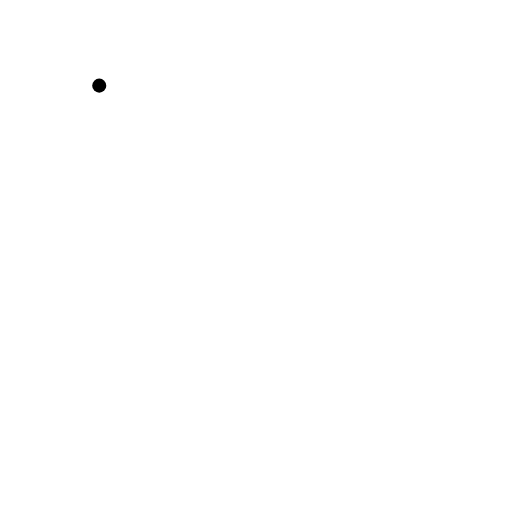
t = 0.00 s
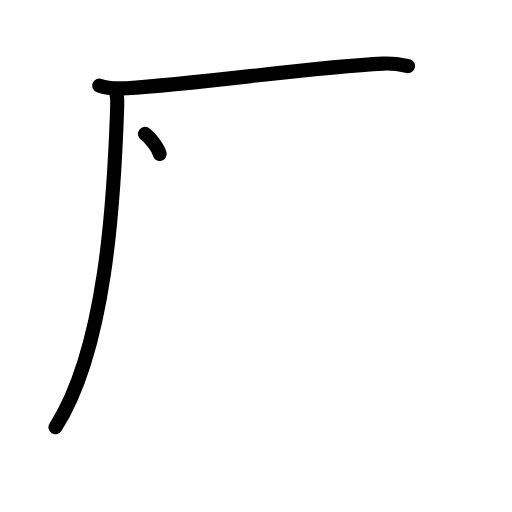
t = 2.40 s
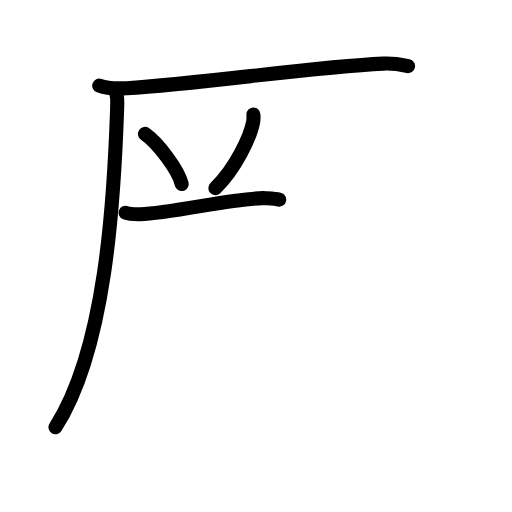
t = 4.80 s
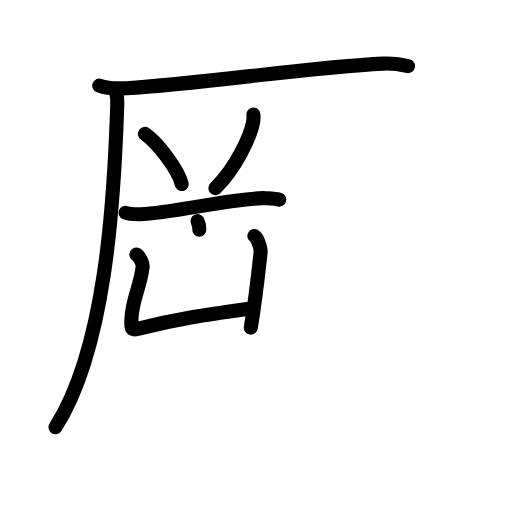
t = 7.20 s
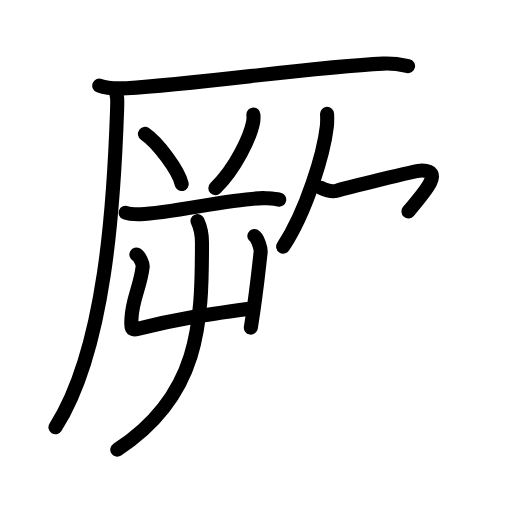
t = 9.60 s
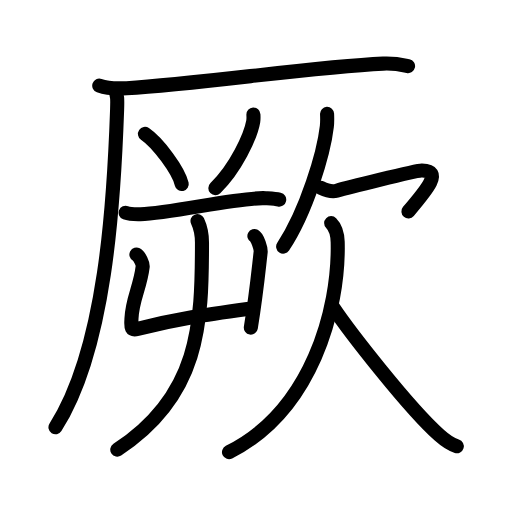
t = 12.00 s

The animated SVG that drew these frames (rendered in a browser with its animation timeline set to each time). Animation: 39 SMIL elements (animate=39); one cycle of 12.00 s.

<?xml version="1.0" encoding="UTF-8"?>
<!--
AniKanjiVG is licensed by CC-BY-SA Paul C. Sommerhoff (https://bitbucket.org/sommerhoff/anikanjivg).
AniKanjiVG uses KanjiVG which is licensed by CC-BY-SA Ulrich Apel (http://kanjivg.tagaini.net).
See also http://creativecommons.org/licenses/by-sa/3.0/
-->
<svg xmlns:kvg='http://kanjivg.tagaini.net' xmlns='http://www.w3.org/2000/svg' width='109' height='109' viewBox='0 0 109 109' style='fill:none;stroke:#000000;stroke-width:3;stroke-linecap:round;stroke-linejoin:round;' id="kvg:kanji_053a5"><g id="kvg:053a5" kvg:element="厥"><g id="kvg:053a5-g1" kvg:element="厂" kvg:position="tare" kvg:radical="general"><path id="kvg:053a5-s1" kvg:type="㇐" d="M21.13,18.23c1.52,0.54,4.3,0.63,5.82,0.54c15.8-0.91,39.3-4.52,54.61-5.23c2.53-0.12,4.05,0.26,5.31,0.53"><animate attributeName="d" begin="0.0s" dur="0.3333333333333333s" from="M21.13,18.23C21.13,18.23,21.13,18.23,21.13,18.23" to="M21.13,18.23c1.52,0.54,4.3,0.63,5.82,0.54" />
<animate attributeName="d" begin="0.3333333333333333s" dur="0.3333333333333333s" from="M21.13,18.23c1.52,0.54,4.3,0.63,5.82,0.54c0,0,0,0,0,0,0" to="M21.13,18.23c1.52,0.54,4.3,0.63,5.82,0.54c15.8-0.91,39.3-4.52,54.61-5.23" />
<animate attributeName="d" begin="0.6666666666666666s" dur="0.3333333333333333s" from="M21.13,18.23c1.52,0.54,4.3,0.63,5.82,0.54c15.8-0.91,39.3-4.52,54.61-5.23c0,0,0,0,0,0,0" to="M21.13,18.23c1.52,0.54,4.3,0.63,5.82,0.54c15.8-0.91,39.3-4.52,54.61-5.23c2.53-0.12,4.05,0.26,5.31,0.53" />
</path>
<path id="kvg:053a5-s2" kvg:type="㇒" d="M24.5,19c0.5,1.5,0.51,1.9,0.43,4.36C24.25,43,22.5,74.25,11.81,90.97"><animate attributeName="d" begin="1.0s" dur="0.5s" from="M24.5,19C24.5,19,24.5,19,24.5,19" to="M24.5,19c0.5,1.5,0.51,1.9,0.43,4.36" />
<animate attributeName="d" begin="1.5s" dur="0.5s" from="M24.5,19c0.5,1.5,0.51,1.9,0.43,4.36c0,0,0,0,0,0,0" to="M24.5,19c0.5,1.5,0.51,1.9,0.43,4.36C24.25,43,22.5,74.25,11.81,90.97" />
<animate attributeName="d" begin="0s" dur="1.0s" from="M-100,-100" to="M-100,-100" />
</path>
</g>
<g id="kvg:053a5-g2" kvg:position="left"><path id="kvg:053a5-s3" kvg:type="㇔" d="M30.86,28.5c2.76,1.88,7.14,7.75,7.83,10.68"><animate attributeName="d" begin="2.0s" dur="1.0s" from="M30.86,28.5C30.86,28.5,30.86,28.5,30.86,28.5" to="M30.86,28.5c2.76,1.88,7.14,7.75,7.83,10.68" />
<animate attributeName="d" begin="0s" dur="2.0s" from="M-100,-100" to="M-100,-100" />
</path>
<path id="kvg:053a5-s4" kvg:type="㇒" d="M53.95,24.39c0.02,0.37,0.05,0.95-0.04,1.48c-0.55,3.12-3.72,9.98-8.06,14.18"><animate attributeName="d" begin="3.0s" dur="0.5s" from="M53.95,24.39C53.95,24.39,53.95,24.39,53.95,24.39" to="M53.95,24.39c0.02,0.37,0.05,0.95-0.04,1.48" />
<animate attributeName="d" begin="3.5s" dur="0.5s" from="M53.95,24.39c0.02,0.37,0.05,0.95-0.04,1.48c0,0,0,0,0,0,0" to="M53.95,24.39c0.02,0.37,0.05,0.95-0.04,1.48c-0.55,3.12-3.72,9.98-8.06,14.18" />
<animate attributeName="d" begin="0s" dur="3.0s" from="M-100,-100" to="M-100,-100" />
</path>
<path id="kvg:053a5-s5" kvg:type="㇐" d="M26.75,45.29c0.82,0.31,2.33,0.33,3.15,0.31c6.7-0.22,21.58-3.76,26.66-3.4c1.37,0.1,2.19,0.15,2.88,0.3"><animate attributeName="d" begin="4.0s" dur="0.3333333333333333s" from="M26.75,45.29C26.75,45.29,26.75,45.29,26.75,45.29" to="M26.75,45.29c0.82,0.31,2.33,0.33,3.15,0.31" />
<animate attributeName="d" begin="4.333333333333333s" dur="0.3333333333333333s" from="M26.75,45.29c0.82,0.31,2.33,0.33,3.15,0.31c0,0,0,0,0,0,0" to="M26.75,45.29c0.82,0.31,2.33,0.33,3.15,0.31c6.7-0.22,21.58-3.76,26.66-3.4" />
<animate attributeName="d" begin="4.666666666666667s" dur="0.3333333333333333s" from="M26.75,45.29c0.82,0.31,2.33,0.33,3.15,0.31c6.7-0.22,21.58-3.76,26.66-3.4c0,0,0,0,0,0,0" to="M26.75,45.29c0.82,0.31,2.33,0.33,3.15,0.31c6.7-0.22,21.58-3.76,26.66-3.4c1.37,0.1,2.19,0.15,2.88,0.3" />
<animate attributeName="d" begin="0s" dur="4.0s" from="M-100,-100" to="M-100,-100" />
</path>
<g id="kvg:053a5-g3" kvg:element="屮"><g id="kvg:053a5-g4" kvg:element="凵"><path id="kvg:053a5-s6" kvg:type="㇗a" d="M29.04,54.19c0.66,0.36,1.41,1.89,1.33,2.62c-0.5,4.32-2.22,6.88-2.38,11.01c-0.06,1.66-0.3,2.62,1.31,2.21c8.94-2.28,14.87-3.06,24.35-4.37"><animate attributeName="d" begin="5.0s" dur="0.25s" from="M29.04,54.19C29.04,54.19,29.04,54.19,29.04,54.19" to="M29.04,54.19c0.66,0.36,1.41,1.89,1.33,2.62" />
<animate attributeName="d" begin="5.25s" dur="0.25s" from="M29.04,54.19c0.66,0.36,1.41,1.89,1.33,2.62c0,0,0,0,0,0,0" to="M29.04,54.19c0.66,0.36,1.41,1.89,1.33,2.62c-0.5,4.32-2.22,6.88-2.38,11.01" />
<animate attributeName="d" begin="5.5s" dur="0.25s" from="M29.04,54.19c0.66,0.36,1.41,1.89,1.33,2.62c-0.5,4.32-2.22,6.88-2.38,11.01c0,0,0,0,0,0,0" to="M29.04,54.19c0.66,0.36,1.41,1.89,1.33,2.62c-0.5,4.32-2.22,6.88-2.38,11.01c-0.06,1.66-0.3,2.62,1.31,2.21" />
<animate attributeName="d" begin="5.75s" dur="0.25s" from="M29.04,54.19c0.66,0.36,1.41,1.89,1.33,2.62c-0.5,4.32-2.22,6.88-2.38,11.01c-0.06,1.66-0.3,2.62,1.31,2.21c0,0,0,0,0,0,0" to="M29.04,54.19c0.66,0.36,1.41,1.89,1.33,2.62c-0.5,4.32-2.22,6.88-2.38,11.01c-0.06,1.66-0.3,2.62,1.31,2.21c8.94-2.28,14.87-3.06,24.35-4.37" />
<animate attributeName="d" begin="0s" dur="5.0s" from="M-100,-100" to="M-100,-100" />
</path>
<path id="kvg:053a5-s7" kvg:type="㇑" d="M54.16,50.24c0.67,0.36,1.41,2.69,1.33,3.42c-0.74,6.59-0.99,9.34-2.09,16.09"><animate attributeName="d" begin="6.0s" dur="0.5s" from="M54.16,50.24C54.16,50.24,54.16,50.24,54.16,50.24" to="M54.16,50.24c0.67,0.36,1.41,2.69,1.33,3.42" />
<animate attributeName="d" begin="6.5s" dur="0.5s" from="M54.16,50.24c0.67,0.36,1.41,2.69,1.33,3.42c0,0,0,0,0,0,0" to="M54.16,50.24c0.67,0.36,1.41,2.69,1.33,3.42c-0.74,6.59-0.99,9.34-2.09,16.09" />
<animate attributeName="d" begin="0s" dur="6.0s" from="M-100,-100" to="M-100,-100" />
</path>
</g>
<g id="kvg:053a5-g5" kvg:element="丿"><path id="kvg:053a5-s8" kvg:type="㇒" d="M42.05,47.05C42.67,48.37,43,50,43,51.66C43,69,42.5,84.25,24.97,95.72"><animate attributeName="d" begin="7.0s" dur="0.5s" from="M42.05,47.05C42.05,47.05,42.05,47.05,42.05,47.05" to="M42.05,47.05C42.67,48.37,43,50,43,51.66" />
<animate attributeName="d" begin="7.5s" dur="0.5s" from="M42.05,47.05C42.67,48.37,43,50,43,51.66c0,0,0,0,0,0,0" to="M42.05,47.05C42.67,48.37,43,50,43,51.66C43,69,42.5,84.25,24.97,95.72" />
<animate attributeName="d" begin="0s" dur="7.0s" from="M-100,-100" to="M-100,-100" />
</path>
</g>
</g>
</g>
<g id="kvg:053a5-g6" kvg:element="欠" kvg:position="right"><g id="kvg:053a5-g7" kvg:position="top"><path id="kvg:053a5-s9" kvg:type="㇒" d="M69.63,24.25c0.03,0.67,0.06,1.72-0.05,2.67c-0.64,5.64-4.29,18-9.3,25.58"><animate attributeName="d" begin="8.0s" dur="0.5s" from="M69.63,24.25C69.63,24.25,69.63,24.25,69.63,24.25" to="M69.63,24.25c0.03,0.67,0.06,1.72-0.05,2.67" />
<animate attributeName="d" begin="8.5s" dur="0.5s" from="M69.63,24.25c0.03,0.67,0.06,1.72-0.05,2.67c0,0,0,0,0,0,0" to="M69.63,24.25c0.03,0.67,0.06,1.72-0.05,2.67c-0.64,5.64-4.29,18-9.3,25.58" />
<animate attributeName="d" begin="0s" dur="8.0s" from="M-100,-100" to="M-100,-100" />
</path>
<path id="kvg:053a5-s10" kvg:type="㇖a" d="M68.34,39.99c0.76,0.36,2.2,0.93,3.35,0.61c1.4-0.39,16.74-4.28,18.07-4.29c4.58-0.06,1.24,3.94-2.81,8.69"><animate attributeName="d" begin="9.0s" dur="0.3333333333333333s" from="M68.34,39.99C68.34,39.99,68.34,39.99,68.34,39.99" to="M68.34,39.99c0.76,0.36,2.2,0.93,3.35,0.61" />
<animate attributeName="d" begin="9.333333333333334s" dur="0.3333333333333333s" from="M68.34,39.99c0.76,0.36,2.2,0.93,3.35,0.61c0,0,0,0,0,0,0" to="M68.34,39.99c0.76,0.36,2.2,0.93,3.35,0.61c1.4-0.39,16.74-4.28,18.07-4.29" />
<animate attributeName="d" begin="9.666666666666666s" dur="0.3333333333333333s" from="M68.34,39.99c0.76,0.36,2.2,0.93,3.35,0.61c1.4-0.39,16.74-4.28,18.07-4.29c0,0,0,0,0,0,0" to="M68.34,39.99c0.76,0.36,2.2,0.93,3.35,0.61c1.4-0.39,16.74-4.28,18.07-4.29c4.58-0.06,1.24,3.94-2.81,8.69" />
<animate attributeName="d" begin="0s" dur="9.0s" from="M-100,-100" to="M-100,-100" />
</path>
</g>
<g id="kvg:053a5-g8" kvg:position="bottom"><path id="kvg:053a5-s11" kvg:type="㇒" d="M70.5,47.5c1,1,1.34,2.37,1.39,4.02C72.25,66,66.25,87.5,48.75,96.25"><animate attributeName="d" begin="10.0s" dur="0.5s" from="M70.5,47.5C70.5,47.5,70.5,47.5,70.5,47.5" to="M70.5,47.5c1,1,1.34,2.37,1.39,4.02" />
<animate attributeName="d" begin="10.5s" dur="0.5s" from="M70.5,47.5c1,1,1.34,2.37,1.39,4.02c0,0,0,0,0,0,0" to="M70.5,47.5c1,1,1.34,2.37,1.39,4.02C72.25,66,66.25,87.5,48.75,96.25" />
<animate attributeName="d" begin="0s" dur="10.0s" from="M-100,-100" to="M-100,-100" />
</path>
<path id="kvg:053a5-s12" kvg:type="㇏" d="M70.79,65.25c3.62,5.41,16.27,21.64,22.76,27.42c1.37,1.22,2.41,1.94,3.7,2.33"><animate attributeName="d" begin="11.0s" dur="0.5s" from="M70.79,65.25C70.79,65.25,70.79,65.25,70.79,65.25" to="M70.79,65.25c3.62,5.41,16.27,21.64,22.76,27.42" />
<animate attributeName="d" begin="11.5s" dur="0.5s" from="M70.79,65.25c3.62,5.41,16.27,21.64,22.76,27.42c0,0,0,0,0,0,0" to="M70.79,65.25c3.62,5.41,16.27,21.64,22.76,27.42c1.37,1.22,2.41,1.94,3.7,2.33" />
<animate attributeName="d" begin="0s" dur="11.0s" from="M-100,-100" to="M-100,-100" />
</path>
</g>
</g>
</g>
</svg>
